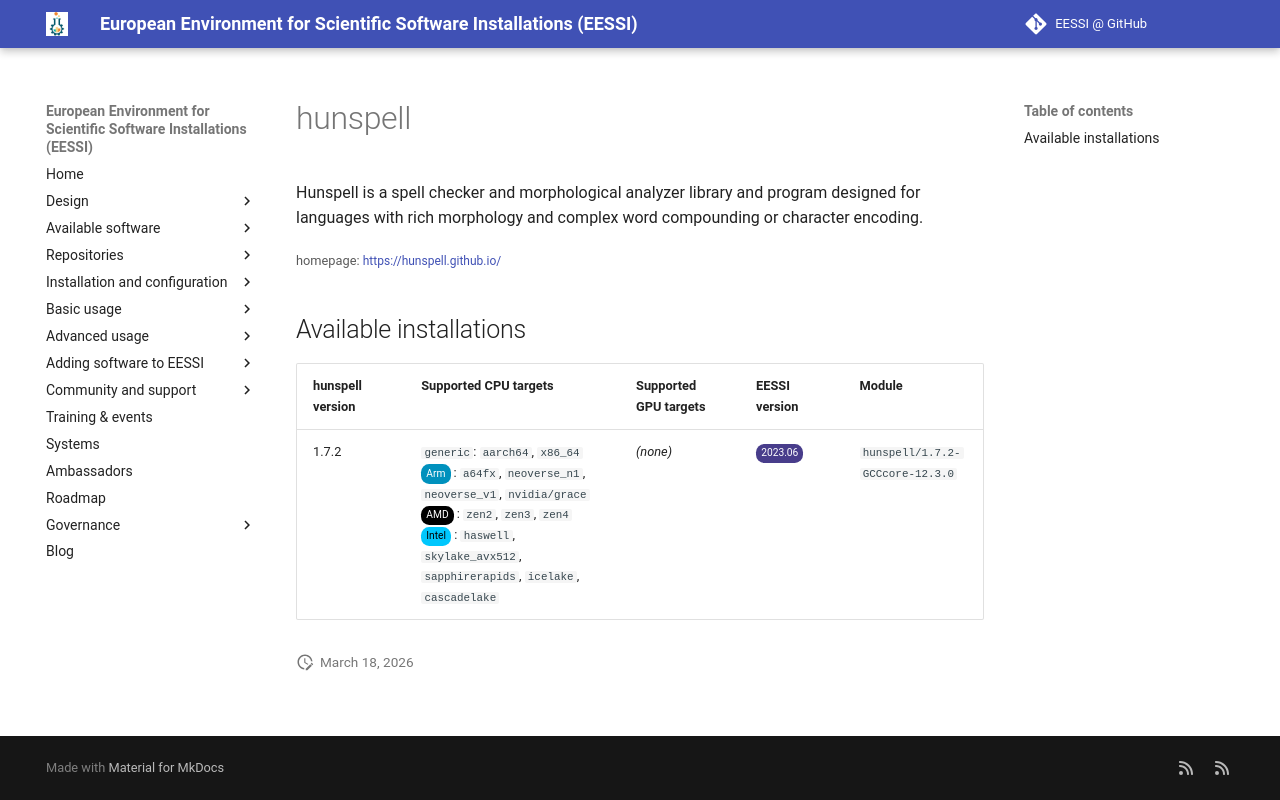

repository: EESSI/docs · page: available_software/detail/hunspell/index.html · generator: mkdocs

---
json_ld:
  '@context': https://schema.org
  '@type': SoftwareApplication
  applicationCategory: DeveloperApplication
  description: 'Hunspell is a spell checker and morphological analyzer

    library and program designed for languages with rich morphology and

    complex word compounding or character encoding.'
  license: Not confirmed
  name: hunspell
  offers:
    '@type': Offer
    price: 0
  operatingSystem: LINUX
  review:
    '@type': Review
    author:
      '@type': Organization
      name: EESSI
    reviewBody: Application has been successfully made available on all architectures
      supported by EESSI
    reviewRating:
      '@type': Rating
      ratingValue: 5
  softwareRequirements: See https://www.eessi.io/docs/ for how to make EESSI available
    on your system
  softwareVersion: '[''1.7.2'']'
  url: https://hunspell.github.io/
---
# hunspell


Hunspell is a spell checker and morphological analyzer
library and program designed for languages with rich morphology and
complex word compounding or character encoding.

<small>homepage: </small><span class="software-link">[https://hunspell.github.io/](https://hunspell.github.io/)</span>

## Available installations


|hunspell version|Supported CPU targets|Supported GPU targets|EESSI version|Module|
| --- | --- | --- | --- | --- |
|1.7.2|`generic`: `aarch64`, `x86_64`<br/><span class="software-cpu-arm">Arm</span>: `a64fx`, `neoverse_n1`, `neoverse_v1`, `nvidia/grace`<br/><span class="software-cpu-amd">AMD</span>: `zen2`, `zen3`, `zen4`<br/><span class="software-cpu-intel">Intel</span>: `haswell`, `skylake_avx512`, `sapphirerapids`, `icelake`, `cascadelake`<br/>|*(none)*|<span class="software-eessi-version-202306">2023.06</span>|`hunspell/1.7.2-GCCcore-12.3.0`|
